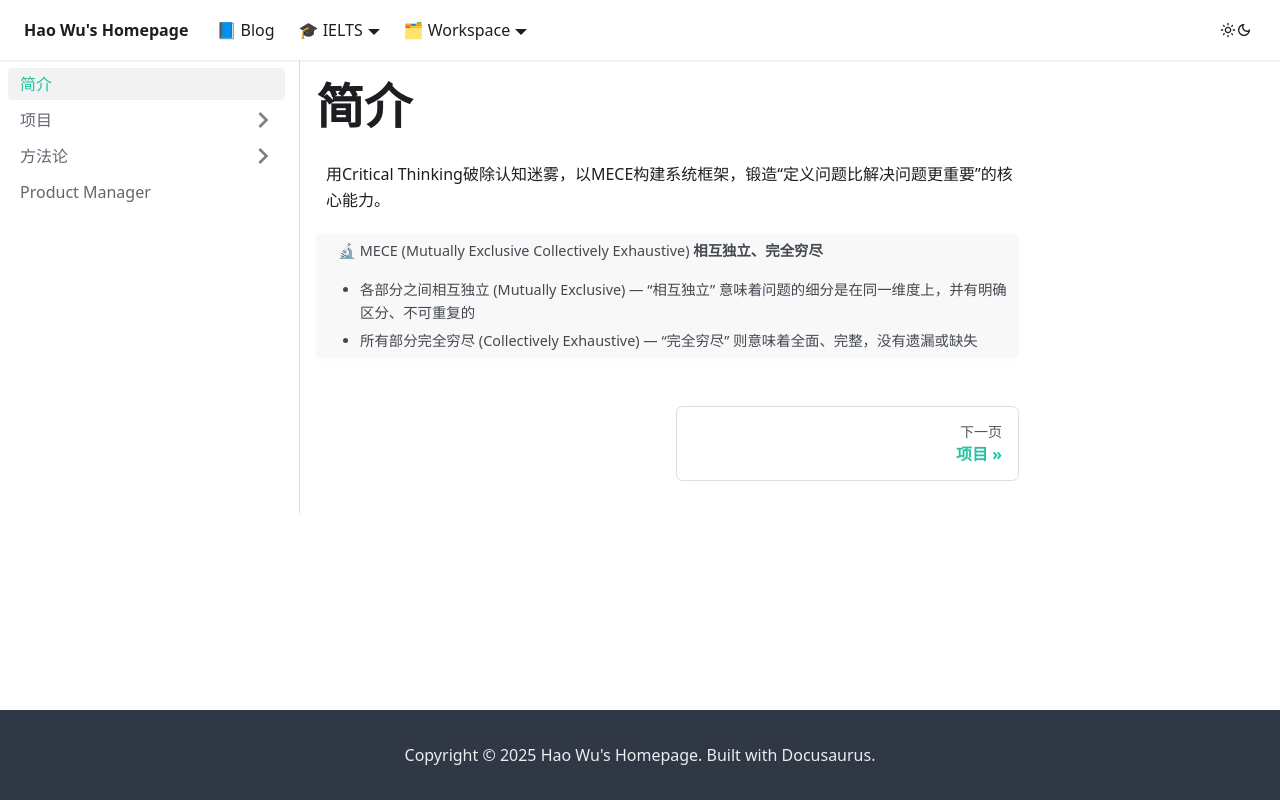

repository: waleyGithub/waleyGithub.github.io · page: Product Manager.html · generator: docusaurus

---
slug: /
sidebar_position: 1
---
# 简介
用Critical Thinking破除认知迷雾，以MECE构建系统框架，锻造“定义问题比解决问题更重要”的核心能力。

> 🔬 MECE (Mutually Exclusive Collectively Exhaustive) **相互独立、完全穷尽**
- 各部分之间相互独立 (Mutually Exclusive) — “相互独立” 意味着问题的细分是在同一维度上，并有明确区分、不可重复的
- 所有部分完全穷尽 (Collectively Exhaustive) — “完全穷尽” 则意味着全面、完整，没有遗漏或缺失
